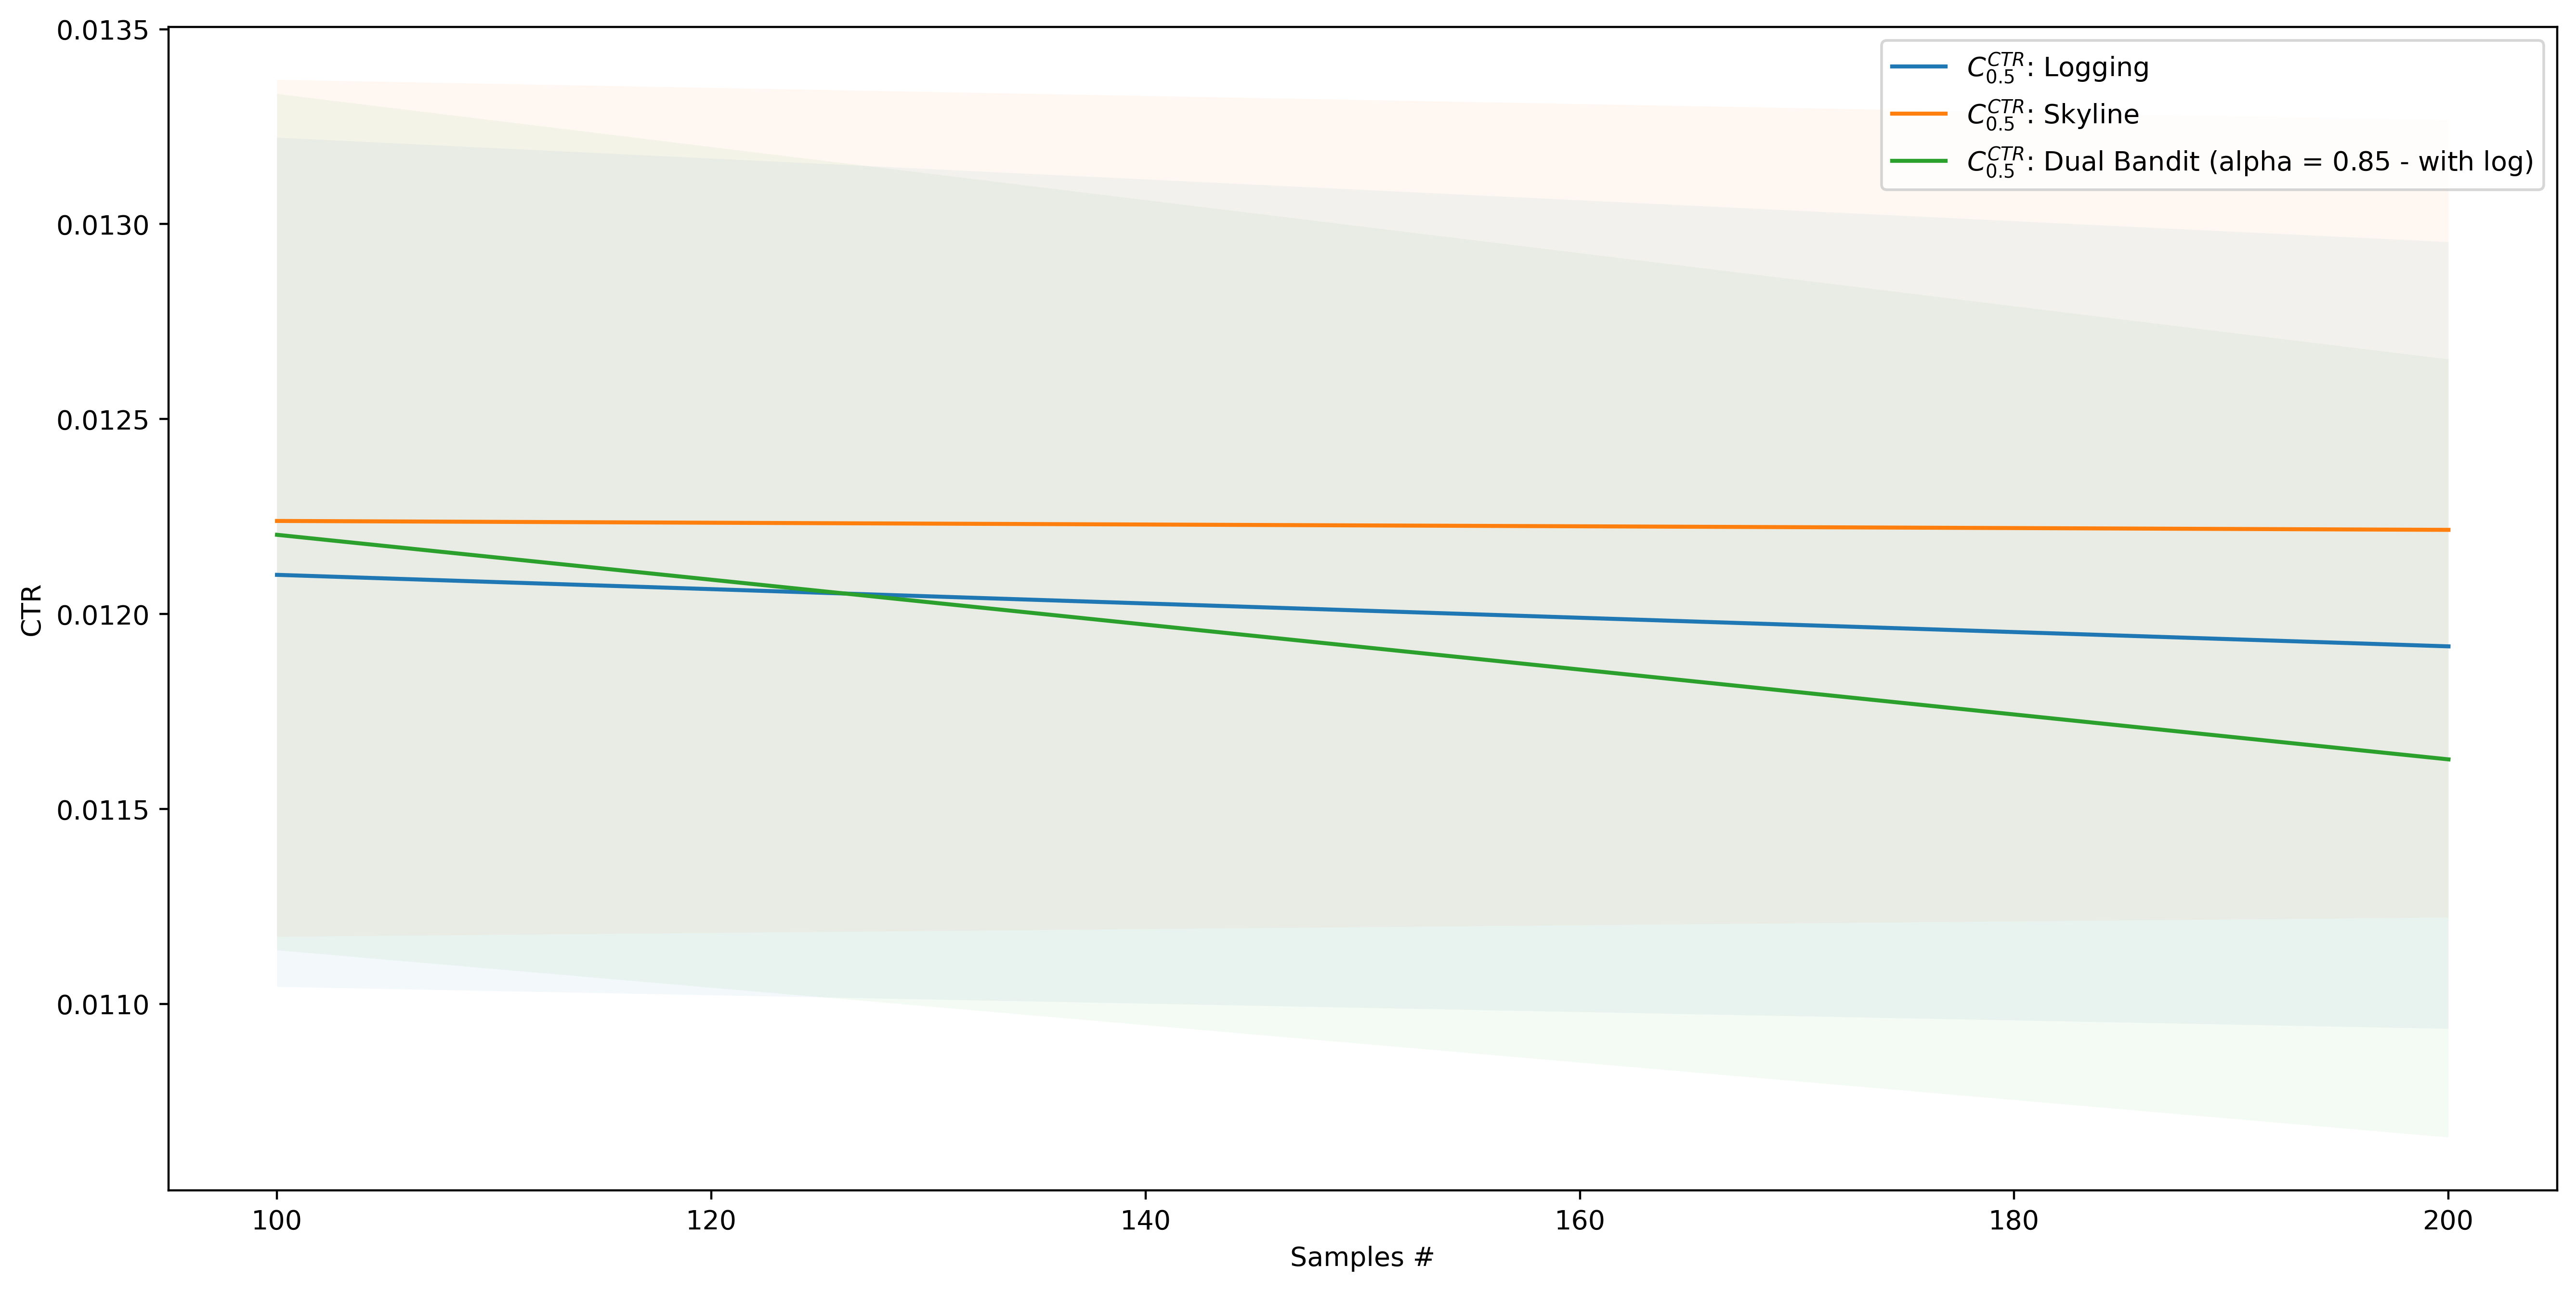

The file beside this chart, header and first rows:
, AgentStats.Q0_025, AgentStats.Q0_500, AgentStats.Q0_975, Alg, Samples
0, 0.01104, 0.0121, 0.01322, Logging, 100
1, 0.01094, 0.01192, 0.01295, Logging, 200
0, 0.01117, 0.01224, 0.01337, Skyline, 100
1, 0.01122, 0.01222, 0.01327, Skyline, 200
0, 0.01114, 0.0122, 0.01333, Dual Bandit (alpha = 0.85 - with log), 100
1, 0.01066, 0.01163, 0.01265, Dual Bandit (alpha = 0.85 - with log), 200
